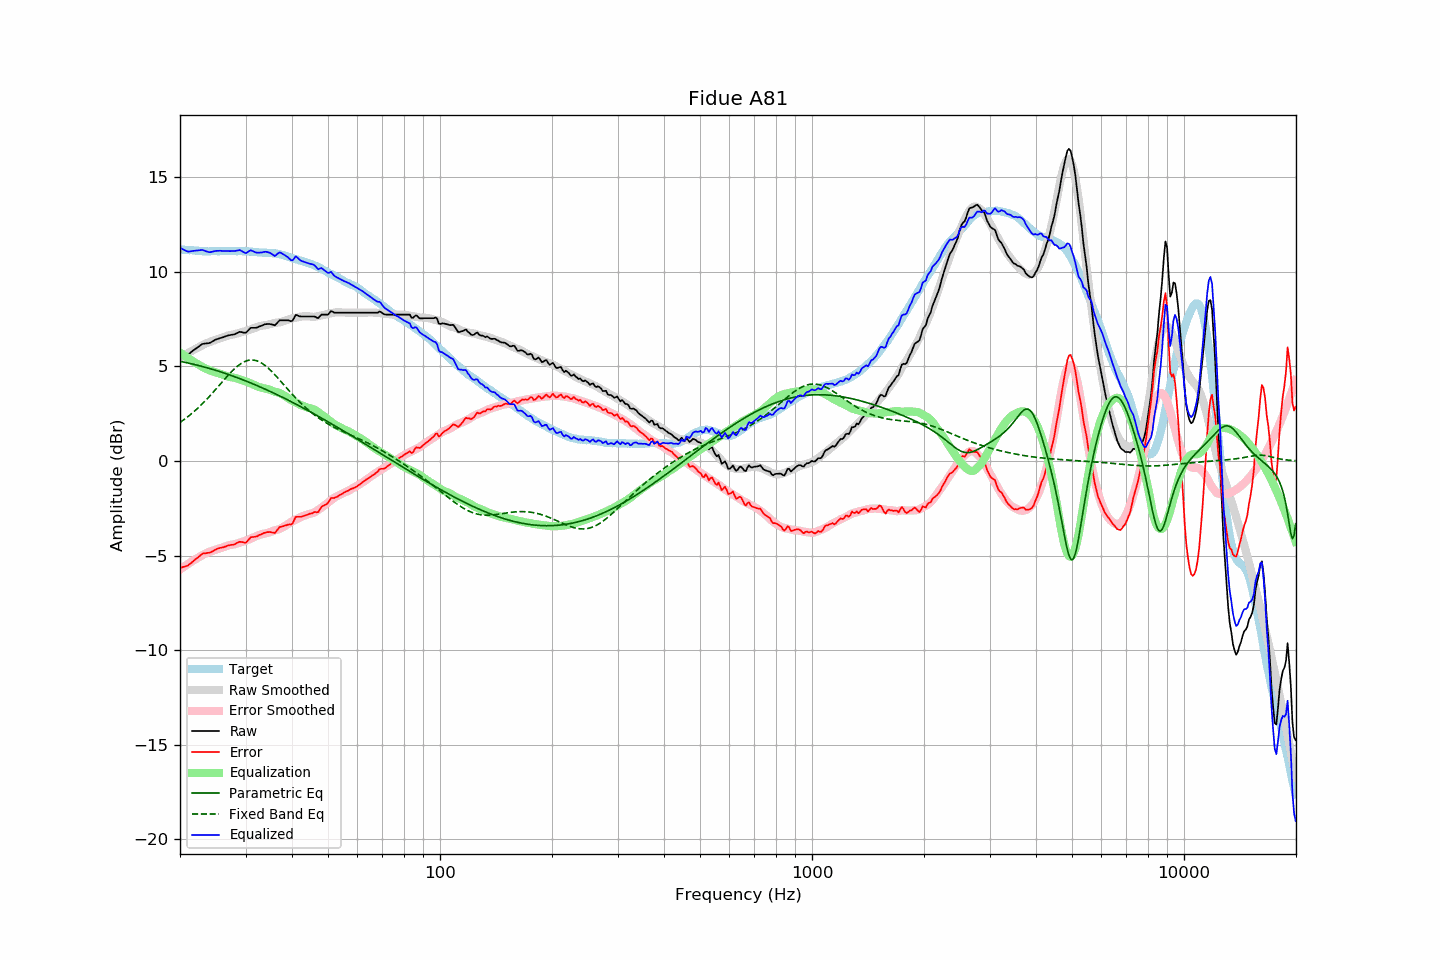

The data file committed next to this chart (first rows):
frequency, raw, error, smoothed, error_smoothed, equalization, parametric_eq, fixed_band_eq, equalized_raw, equalized_smoothed, target
20.00, 5.53, -5.66, 5.46, -5.74, 5.74, 5.27, 2.04, 11.28, 11.20, 11.20
20.20, 5.55, -5.63, 5.51, -5.68, 5.68, 5.26, 2.10, 11.24, 11.19, 11.19
20.40, 5.57, -5.60, 5.56, -5.62, 5.62, 5.24, 2.16, 11.19, 11.18, 11.18
20.61, 5.59, -5.58, 5.61, -5.56, 5.56, 5.22, 2.22, 11.15, 11.17, 11.18
20.81, 5.60, -5.55, 5.66, -5.50, 5.50, 5.20, 2.29, 11.10, 11.16, 11.16
21.02, 5.63, -5.52, 5.71, -5.44, 5.44, 5.18, 2.35, 11.08, 11.16, 11.16
21.23, 5.69, -5.45, 5.76, -5.39, 5.39, 5.17, 2.42, 11.08, 11.15, 11.15
21.44, 5.77, -5.39, 5.81, -5.33, 5.33, 5.15, 2.49, 11.10, 11.14, 11.16
21.66, 5.83, -5.31, 5.86, -5.28, 5.28, 5.13, 2.56, 11.11, 11.13, 11.15
21.87, 5.90, -5.24, 5.90, -5.23, 5.23, 5.11, 2.64, 11.12, 11.13, 11.14
22.09, 5.96, -5.17, 5.95, -5.18, 5.18, 5.08, 2.71, 11.13, 11.12, 11.13
22.31, 6.02, -5.11, 5.99, -5.13, 5.13, 5.06, 2.79, 11.14, 11.12, 11.13
22.54, 6.07, -5.04, 6.04, -5.07, 5.07, 5.04, 2.87, 11.15, 11.11, 11.12
22.76, 6.14, -4.97, 6.09, -5.02, 5.02, 5.02, 2.95, 11.16, 11.11, 11.11
22.99, 6.19, -4.90, 6.13, -4.97, 4.97, 5.00, 3.04, 11.17, 11.11, 11.10
23.22, 6.20, -4.88, 6.18, -4.93, 4.93, 4.97, 3.12, 11.13, 11.10, 11.09
23.45, 6.21, -4.88, 6.22, -4.88, 4.88, 4.95, 3.21, 11.10, 11.10, 11.10
23.69, 6.22, -4.86, 6.25, -4.85, 4.85, 4.93, 3.30, 11.07, 11.10, 11.09
23.92, 6.24, -4.85, 6.28, -4.81, 4.81, 4.90, 3.39, 11.05, 11.09, 11.09
24.16, 6.27, -4.83, 6.31, -4.78, 4.78, 4.88, 3.48, 11.05, 11.09, 11.10
24.40, 6.32, -4.79, 6.34, -4.75, 4.75, 4.85, 3.58, 11.07, 11.10, 11.11
24.65, 6.36, -4.74, 6.37, -4.72, 4.72, 4.83, 3.67, 11.09, 11.10, 11.11
24.89, 6.42, -4.69, 6.40, -4.70, 4.70, 4.80, 3.77, 11.11, 11.10, 11.11
25.14, 6.45, -4.65, 6.43, -4.67, 4.67, 4.78, 3.87, 11.11, 11.10, 11.10
25.39, 6.48, -4.62, 6.46, -4.64, 4.64, 4.75, 3.96, 11.12, 11.10, 11.10
25.65, 6.50, -4.59, 6.49, -4.62, 4.62, 4.72, 4.06, 11.12, 11.11, 11.10
25.91, 6.52, -4.58, 6.52, -4.59, 4.59, 4.69, 4.16, 11.11, 11.11, 11.11
26.16, 6.56, -4.56, 6.55, -4.56, 4.56, 4.67, 4.26, 11.11, 11.11, 11.12
26.43, 6.58, -4.53, 6.58, -4.53, 4.53, 4.64, 4.35, 11.11, 11.11, 11.12
26.69, 6.61, -4.50, 6.62, -4.50, 4.50, 4.61, 4.45, 11.11, 11.11, 11.12
26.96, 6.64, -4.46, 6.64, -4.47, 4.47, 4.58, 4.54, 11.11, 11.11, 11.11
27.23, 6.65, -4.45, 6.66, -4.45, 4.45, 4.55, 4.63, 11.10, 11.11, 11.11
27.50, 6.67, -4.43, 6.68, -4.43, 4.43, 4.52, 4.72, 11.11, 11.11, 11.11
27.77, 6.68, -4.43, 6.69, -4.42, 4.42, 4.49, 4.81, 11.10, 11.11, 11.12
28.05, 6.70, -4.41, 6.71, -4.40, 4.40, 4.46, 4.89, 11.10, 11.11, 11.12
28.33, 6.74, -4.35, 6.73, -4.38, 4.38, 4.43, 4.96, 11.12, 11.11, 11.10
28.62, 6.78, -4.31, 6.76, -4.35, 4.35, 4.40, 5.03, 11.14, 11.11, 11.10
28.90, 6.83, -4.27, 6.78, -4.32, 4.32, 4.36, 5.10, 11.16, 11.11, 11.11
29.19, 6.82, -4.28, 6.81, -4.30, 4.30, 4.33, 5.16, 11.12, 11.10, 11.11
29.48, 6.80, -4.29, 6.83, -4.27, 4.27, 4.30, 5.21, 11.07, 11.10, 11.10
29.78, 6.78, -4.31, 6.85, -4.24, 4.24, 4.27, 5.25, 11.03, 11.10, 11.10
30.08, 6.78, -4.32, 6.88, -4.21, 4.21, 4.23, 5.29, 11.00, 11.09, 11.11
30.38, 6.87, -4.22, 6.91, -4.18, 4.18, 4.20, 5.31, 11.05, 11.09, 11.10
30.68, 6.95, -4.12, 6.94, -4.14, 4.14, 4.16, 5.33, 11.10, 11.08, 11.08
30.99, 7.04, -4.03, 6.97, -4.11, 4.11, 4.13, 5.34, 11.15, 11.07, 11.08
31.30, 7.04, -4.02, 7.00, -4.07, 4.07, 4.09, 5.34, 11.11, 11.07, 11.07
31.61, 7.04, -4.01, 7.03, -4.03, 4.03, 4.06, 5.34, 11.08, 11.06, 11.06
31.93, 7.04, -4.00, 7.06, -3.99, 3.99, 4.02, 5.32, 11.04, 11.05, 11.05
32.24, 7.07, -3.98, 7.09, -3.95, 3.95, 3.99, 5.29, 11.02, 11.05, 11.05
32.57, 7.10, -3.92, 7.12, -3.92, 3.92, 3.95, 5.26, 11.02, 11.04, 11.03
32.89, 7.13, -3.89, 7.14, -3.89, 3.89, 3.91, 5.22, 11.02, 11.03, 11.03
33.22, 7.16, -3.86, 7.16, -3.87, 3.87, 3.88, 5.17, 11.03, 11.03, 11.03
33.55, 7.20, -3.81, 7.17, -3.85, 3.85, 3.84, 5.11, 11.05, 11.02, 11.02
33.89, 7.23, -3.79, 7.18, -3.83, 3.83, 3.80, 5.05, 11.07, 11.02, 11.03
34.23, 7.24, -3.76, 7.20, -3.82, 3.82, 3.76, 4.98, 11.06, 11.01, 11.01
34.57, 7.24, -3.76, 7.22, -3.79, 3.79, 3.72, 4.91, 11.04, 11.01, 11.01
34.92, 7.24, -3.75, 7.24, -3.76, 3.76, 3.68, 4.83, 11.01, 11.00, 11.00
35.27, 7.22, -3.78, 7.27, -3.73, 3.73, 3.64, 4.74, 10.96, 11.00, 11.01
35.62, 7.20, -3.78, 7.29, -3.70, 3.70, 3.60, 4.66, 10.90, 10.99, 10.99
35.97, 7.18, -3.81, 7.31, -3.67, 3.67, 3.56, 4.57, 10.84, 10.98, 10.99
... 635 more rows
